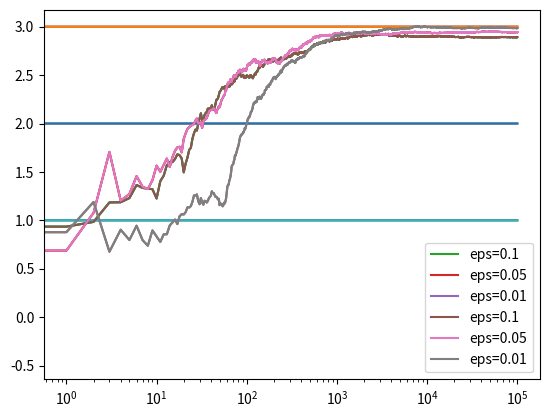

This figure's Python source:
'''
Tic tac toe - doc here
'''
from __future__ import print_function, absolute_import, division
import numpy as np
import matplotlib.pyplot as plt

xrange = range


class Bandit:
    def __init__(self, m):
        """
        :param m:  mean of the Bandit
        """
        self.m = m
        self.mean = 0
        self.N = 0

    def pull(self):
        return np.random.randn() + self.m

    def update(self, x):
        self.N += 1
        self.mean = (1 - 1.0 / self.N) * self.mean + 1.0 / self.N * x


def run_experiment(m1, m2, m3, eps, N):
    bandits = [Bandit(m1), Bandit(m2), Bandit(m3)]

    data = np.empty(N)

    for i in xrange(N):
        # epsilon greedy
        p = np.random.random()

        # can do decaying_epsilon: if p < 1.0/(i+1):
        if p < eps:
            j = np.random.choice(3)
        else:
            j = np.argmax([b.mean for b in bandits])

        x = bandits[j].pull()
        bandits[j].update(x)

        # for the plot
        data[i] = x

    cumulative_average = np.cumsum(data) / (np.arange(N) + 1)

    # plot moving average ctr
    plt.plot(cumulative_average)
    plt.plot(np.ones(N) * m1)
    plt.plot(np.ones(N) * m2)
    plt.plot(np.ones(N) * m3)
    plt.xscale('log')
    plt.show()

    for i, bdt in enumerate(bandits):
        print(i, bdt.mean)

    return cumulative_average


def main():
    c_1 = run_experiment(1.0, 2.0, 3.0, 0.1, 100000)
    c_05 = run_experiment(1.0, 2.0, 3.0, 0.05, 100000)
    c_01 = run_experiment(1.0, 2.0, 3.0, 0.01, 100000)

    # log scale plot
    plt.plot(c_1, label='eps=0.1')
    plt.plot(c_05, label='eps=0.05')
    plt.plot(c_01, label='eps=0.01')
    plt.legend()
    plt.xscale('log')
    plt.show()

    # linear plot
    plt.plot(c_1, label='eps=0.1')
    plt.plot(c_05, label='eps=0.05')
    plt.plot(c_01, label='eps=0.01')
    plt.legend()
    plt.show()


if __name__ == '__main__':
    main()
